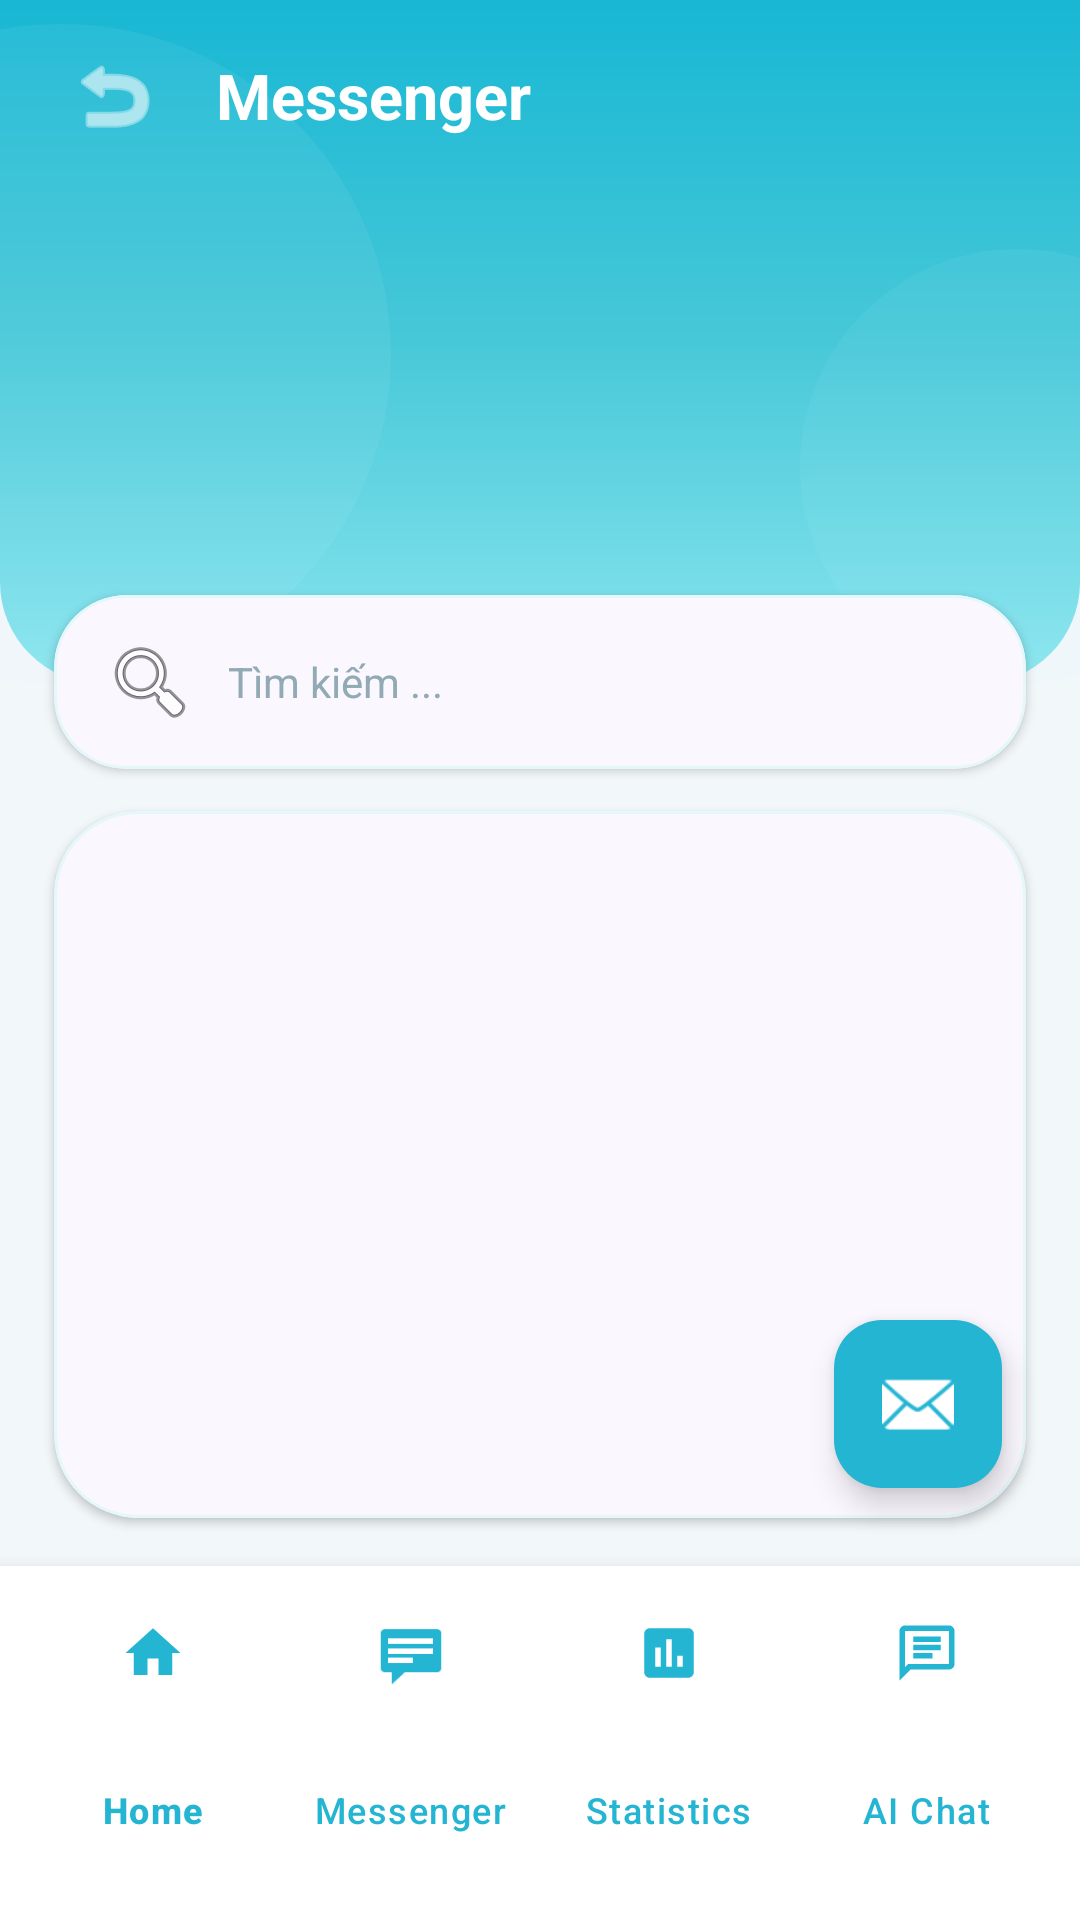

Write the Android layout XML for this screen, with the resource values it uses.
<!-- AndroidManifest.xml: application theme Theme.Staff_management -->
<!-- res/layout/activity_user_list_chat.xml -->
<?xml version="1.0" encoding="utf-8"?>
<androidx.constraintlayout.widget.ConstraintLayout xmlns:android="http://schemas.android.com/apk/res/android"
    xmlns:app="http://schemas.android.com/apk/res-auto"
    android:id="@+id/messengerRoot"
    android:layout_width="match_parent"
    android:layout_height="match_parent"
    android:animateLayoutChanges="true"
    android:background="#F2F7FA">

    <FrameLayout
        android:id="@+id/header"
        android:layout_width="0dp"
        android:layout_height="wrap_content"
        android:animation="@anim/fade_slide_down"
        android:background="@drawable/bg_header_attendance_report"
        android:elevation="0dp"
        android:outlineProvider="none"
        app:layout_constraintEnd_toEndOf="parent"
        app:layout_constraintStart_toStartOf="parent"
        app:layout_constraintTop_toTopOf="parent">

        <View
            android:layout_width="220dp"
            android:layout_height="220dp"
            android:layout_gravity="start|top"
            android:layout_marginStart="-90dp"
            android:layout_marginTop="8dp"
            android:alpha="0.22"
            android:background="@drawable/bg_texture_circle" />

        <View
            android:layout_width="145dp"
            android:layout_height="145dp"
            android:layout_gravity="end|bottom"
            android:layout_marginEnd="-52dp"
            android:alpha="0.18"
            android:background="@drawable/bg_texture_circle" />

        <LinearLayout
            android:id="@+id/headerContent"
            android:layout_width="match_parent"
            android:layout_height="wrap_content"
            android:orientation="horizontal"
            android:gravity="center_vertical"
            android:paddingStart="16dp"
            android:paddingTop="10dp"
            android:paddingEnd="16dp"
            android:paddingBottom="12dp">

            <ImageButton
                android:id="@+id/btnBack"
                android:layout_width="44dp"
                android:layout_height="44dp"
                android:background="?attr/selectableItemBackgroundBorderless"
                android:padding="10dp"
                android:src="@android:drawable/ic_menu_revert"
                app:tint="@android:color/white" />

            <TextView
                android:id="@+id/tvTitle"
                android:layout_width="0dp"
                android:layout_height="wrap_content"
                android:layout_weight="1"
                android:layout_marginStart="12dp"
                android:ellipsize="end"
                android:maxLines="1"
                android:text="Messenger"
                android:textColor="@android:color/white"
                android:textSize="21sp"
                android:textStyle="bold" />
        </LinearLayout>
    </FrameLayout>

    <com.google.android.material.card.MaterialCardView
        android:id="@+id/searchCard"
        android:layout_width="0dp"
        android:layout_height="58dp"
        android:layout_marginStart="18dp"
        android:layout_marginTop="-30dp"
        android:layout_marginEnd="18dp"
        android:animation="@anim/fade_slide_up"
        app:cardBackgroundColor="#FAF7FF"
        app:cardCornerRadius="24dp"
        app:cardElevation="2dp"
        app:strokeColor="#E4F7FB"
        app:strokeWidth="1dp"
        app:layout_constraintEnd_toEndOf="parent"
        app:layout_constraintStart_toStartOf="parent"
        app:layout_constraintTop_toBottomOf="@id/header">

        <EditText
            android:id="@+id/etSearch"
            android:layout_width="match_parent"
            android:layout_height="match_parent"
            android:background="@android:color/transparent"
            android:drawableStart="@android:drawable/ic_menu_search"
            android:drawablePadding="10dp"
            android:hint="Tìm kiếm ..."
            android:importantForAutofill="no"
            android:inputType="text"
            android:paddingStart="16dp"
            android:paddingEnd="16dp"
            android:textColor="#12313A"
            android:textColorHint="#91AAB4"
            android:textSize="14sp" />
    </com.google.android.material.card.MaterialCardView>

    <com.google.android.material.card.MaterialCardView
        android:id="@+id/userListCard"
        android:layout_width="0dp"
        android:layout_height="0dp"
        android:layout_marginStart="18dp"
        android:layout_marginTop="14dp"
        android:layout_marginEnd="18dp"
        android:layout_marginBottom="16dp"
        android:animation="@anim/fade_slide_up"
        app:cardBackgroundColor="#FAF7FF"
        app:cardCornerRadius="28dp"
        app:cardElevation="2dp"
        app:strokeColor="#E4F7FB"
        app:strokeWidth="1dp"
        app:layout_constraintBottom_toTopOf="@id/footerContainer"
        app:layout_constraintEnd_toEndOf="parent"
        app:layout_constraintStart_toStartOf="parent"
        app:layout_constraintTop_toBottomOf="@id/searchCard">

        <androidx.recyclerview.widget.RecyclerView
            android:id="@+id/rvUserList"
            android:layout_width="match_parent"
            android:layout_height="match_parent"
            android:clipToPadding="false"
            android:overScrollMode="never"
            android:padding="12dp"
            android:paddingBottom="96dp" />
    </com.google.android.material.card.MaterialCardView>

    <com.google.android.material.floatingactionbutton.FloatingActionButton
        android:id="@+id/fabNewMessage"
        android:layout_width="wrap_content"
        android:layout_height="wrap_content"
        android:layout_marginEnd="26dp"
        android:layout_marginBottom="26dp"
        android:animation="@anim/button_pop"
        android:contentDescription="New message"
        android:src="@android:drawable/ic_dialog_email"
        app:backgroundTint="#24B5D3"
        app:elevation="6dp"
        app:layout_constraintBottom_toTopOf="@id/footerContainer"
        app:layout_constraintEnd_toEndOf="parent"
        app:tint="@android:color/white" />

    <LinearLayout
        android:id="@+id/footerContainer"
        android:layout_width="0dp"
        android:layout_height="wrap_content"
        android:animation="@anim/fade_slide_up"
        android:background="@android:color/white"
        android:elevation="8dp"
        android:orientation="vertical"
        android:paddingStart="8dp"
        android:paddingTop="6dp"
        android:paddingEnd="8dp"
        android:paddingBottom="12dp"
        app:layout_constraintBottom_toBottomOf="parent"
        app:layout_constraintEnd_toEndOf="parent"
        app:layout_constraintStart_toStartOf="parent">

        <com.google.android.material.bottomnavigation.BottomNavigationView
            android:id="@+id/bottomNavigation"
            android:layout_width="match_parent"
            android:layout_height="100dp"
            android:background="@android:color/transparent"
            android:clipToPadding="false"
            android:paddingBottom="4dp"
            app:elevation="0dp"
            app:itemIconSize="22dp"
            app:itemIconTint="#24B5D3"
            app:itemRippleColor="#3324B5D3"
            app:itemTextColor="#24B5D3"
            app:labelVisibilityMode="labeled"
            app:menu="@menu/admin_bottom_nav_menu" />
    </LinearLayout>

</androidx.constraintlayout.widget.ConstraintLayout>
<!-- resources referenced by this layout -->
<resources>
  <!-- drawable bg_header_attendance_report (drawable) -->
  <?xml version="1.0" encoding="utf-8"?>
  <shape xmlns:android="http://schemas.android.com/apk/res/android">
      <gradient
          android:angle="270"
          android:startColor="#18B7D4"
          android:centerColor="#47C8D8"
          android:endColor="#8AE6EF" />
  
      <corners
          android:bottomLeftRadius="34dp"
          android:bottomRightRadius="34dp" />
  </shape>
  <!-- drawable bg_texture_circle (drawable) -->
  <?xml version="1.0" encoding="utf-8"?>
  <shape xmlns:android="http://schemas.android.com/apk/res/android"
      android:shape="oval">
      <solid android:color="#55D9F6FB" />
  </shape>
  <style name="Theme.Staff_management" parent="Base.Theme.Staff_management" />
  <style name="Base.Theme.Staff_management" parent="Theme.Material3.DayNight.NoActionBar">
          <item name="colorPrimary">@color/brand_primary</item>
          <item name="colorOnPrimary">@color/text_on_primary</item>
          <item name="colorPrimaryContainer">@color/brand_primary_container</item>
          <item name="colorOnPrimaryContainer">@color/brand_primary_dark</item>
          <item name="colorSecondary">@color/brand_primary</item>
          <item name="colorOnSecondary">@color/text_on_primary</item>
          <item name="colorSecondaryContainer">@color/brand_primary_container</item>
          <item name="colorOnSecondaryContainer">@color/brand_primary_dark</item>
          <item name="colorTertiary">@color/light_purple</item>
          <item name="colorSurface">@color/surface</item>
          <item name="colorSurfaceVariant">@color/surface_variant</item>
          <item name="colorOnSurface">@color/text_primary</item>
          <item name="colorOnSurfaceVariant">@color/text_secondary</item>
          <item name="android:statusBarColor">@color/brand_primary_dark</item>
          <item name="android:navigationBarColor">@color/surface</item>
          <item name="bottomSheetDialogTheme">@style/ThemeOverlay.StaffManagement.BottomSheet</item>
      </style>
  <color name="brand_primary">#24B5D3</color>
  <color name="text_on_primary">#FFFFFF</color>
  <color name="brand_primary_container">#D8F3F8</color>
  <color name="brand_primary_dark">#169BBC</color>
  <color name="light_purple">#D8F3F8</color>
  <color name="surface">#FFFFFF</color>
  <color name="surface_variant">#F7FDFF</color>
  <color name="text_primary">#12313A</color>
  <color name="text_secondary">#6F9CAB</color>
  <style name="ThemeOverlay.StaffManagement.BottomSheet" parent="ThemeOverlay.Material3.BottomSheetDialog">
          <item name="bottomSheetStyle">@style/Widget.StaffManagement.BottomSheet</item>
      </style>
  <style name="Widget.StaffManagement.BottomSheet" parent="Widget.Material3.BottomSheet.Modal">
          <item name="android:backgroundTint">@color/surface</item>
      </style>
</resources>
